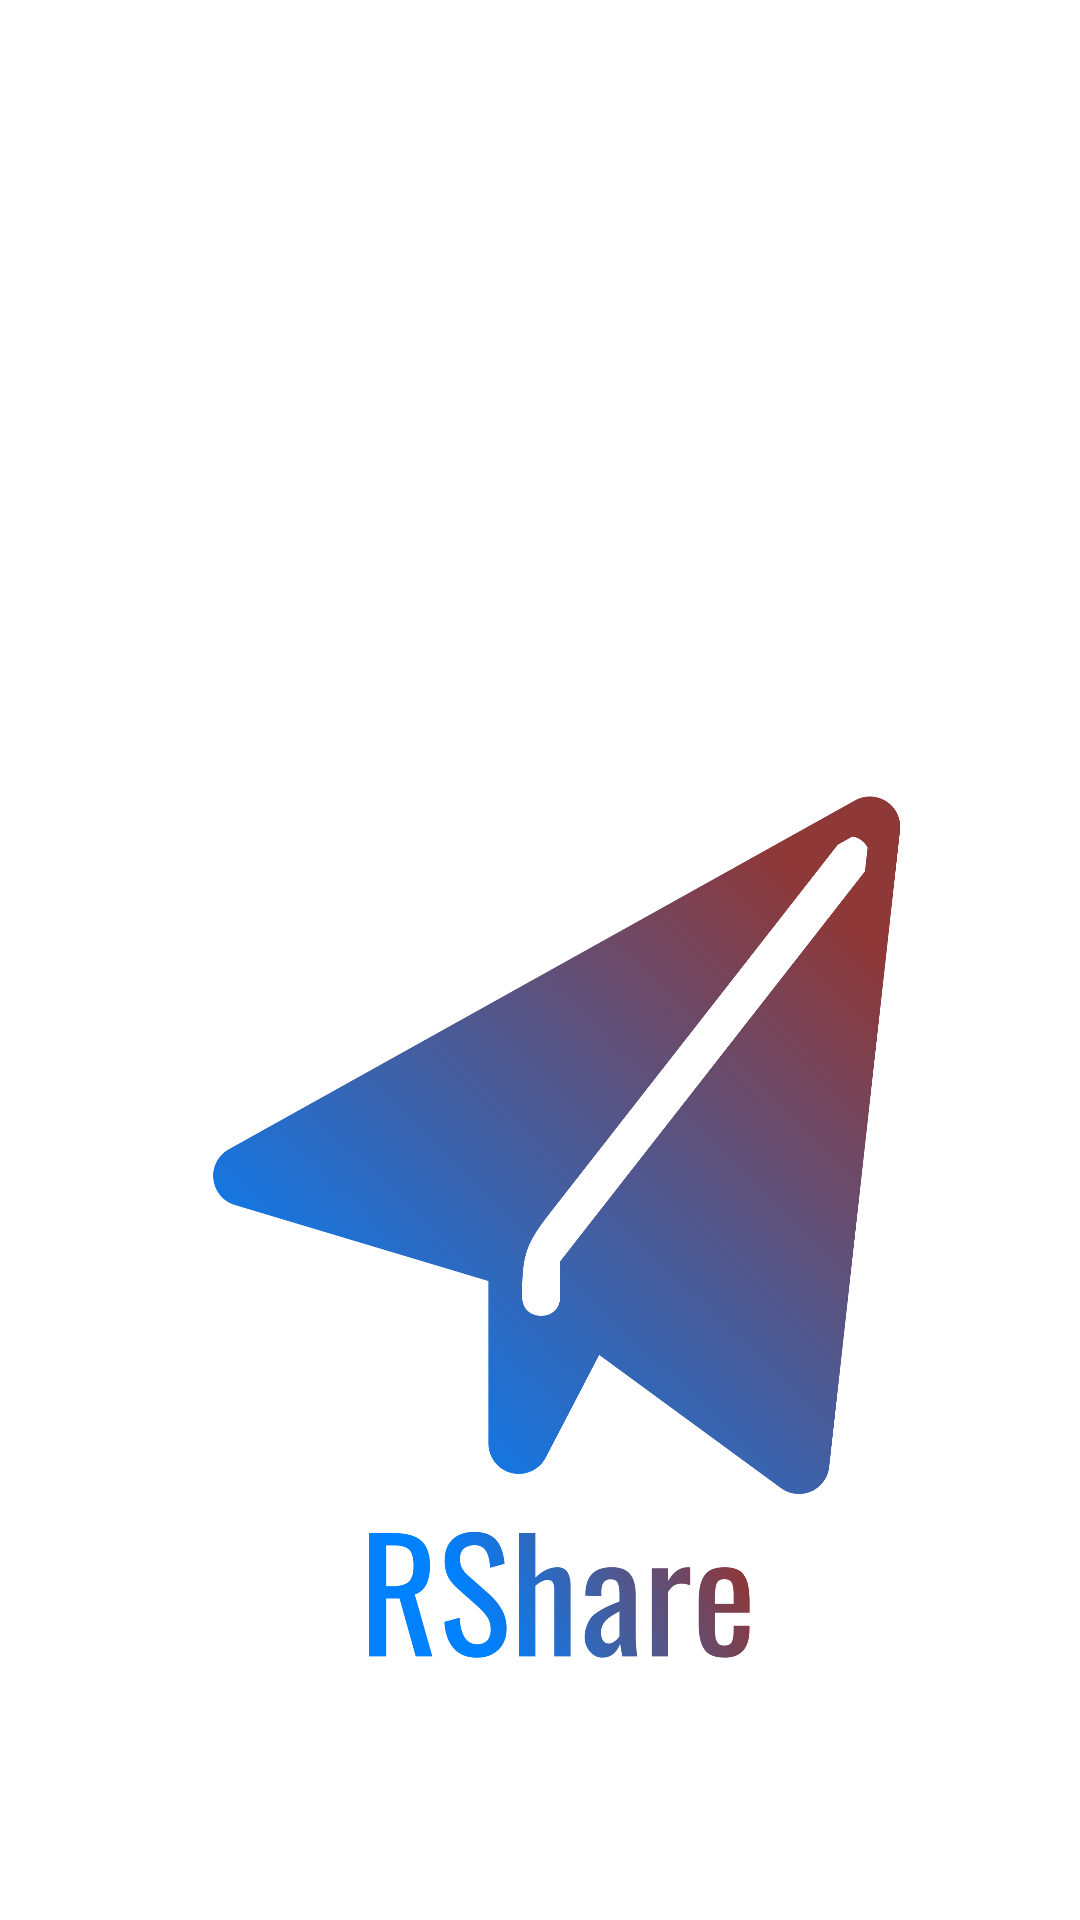

Layout XML and referenced resources for this Android screen:
<!-- AndroidManifest.xml: application theme Theme.RShare -->
<!-- res/layout/activity_login.xml -->
<?xml version="1.0" encoding="utf-8"?>
<RelativeLayout xmlns:android="http://schemas.android.com/apk/res/android"
    xmlns:tools="http://schemas.android.com/tools"
    android:layout_width="match_parent"
    android:layout_height="match_parent"
    android:gravity="center"
    android:orientation="vertical"
    tools:context=".Activities.LoginActivity">
    <ImageView
        android:layout_marginTop="230dp"
        android:layout_width="350dp"
        android:layout_height="350dp"
        android:src="@drawable/logorshare"
        android:scaleType="fitCenter"
        android:id="@+id/logo"
        android:layout_alignParentTop="true"
        android:layout_alignParentStart="true"
        android:layout_alignParentEnd="true"
        android:contentDescription="@string/app_name" />

    <LinearLayout
        android:id="@+id/inputUser"
        android:layout_width="match_parent"
        android:layout_height="wrap_content"
        android:layout_alignParentStart="true"
        android:layout_alignParentTop="true"
        android:layout_alignParentEnd="true"
        android:layout_marginTop="290dp"
        android:gravity="center"
        android:orientation="vertical"
        android:visibility="invisible">

        <EditText
            android:id="@+id/email"
            android:layout_width="match_parent"
            android:layout_height="60dp"
            android:layout_marginStart="25dp"
            android:layout_marginEnd="25dp"
            android:autofillHints="emailAddress"
            android:background="@drawable/background_input"
            android:drawableStart="@drawable/mail_icon"
            android:drawablePadding="10dp"
            android:gravity="start|center"
            android:hint="Email"
            android:inputType="textEmailAddress"
            android:paddingStart="20dp"
            android:paddingEnd="20dp"
            android:textColorHint="@color/hintTextColor"
            android:textSize="18sp"
            tools:ignore="HardcodedText" />

        <EditText
            android:id="@+id/password"
            android:layout_width="match_parent"
            android:layout_height="60dp"
            android:layout_marginStart="25dp"
            android:layout_marginTop="20dp"
            android:layout_marginEnd="25dp"
            android:autofillHints="password"
            android:background="@drawable/background_input"
            android:drawableStart="@drawable/key_ic"
            android:drawablePadding="10dp"
            android:gravity="start|center"
            android:hint="@string/password"
            android:inputType="textPassword"
            android:paddingStart="20dp"
            android:paddingEnd="20dp"
            android:textColorHint="@color/hintTextColor"
            android:textSize="18sp" />

        <EditText
            android:visibility="gone"
            android:id="@+id/confirm_password"
            android:layout_width="match_parent"
            android:layout_height="60dp"
            android:layout_marginStart="25dp"
            android:layout_marginTop="20dp"
            android:layout_marginEnd="25dp"
            android:autofillHints="password"
            android:background="@drawable/background_input"
            android:drawableStart="@drawable/key_ic"
            android:drawablePadding="10dp"
            android:gravity="start|center"
            android:hint="Confirm Password"
            android:inputType="text"
            android:paddingStart="20dp"
            android:paddingEnd="20dp"
            android:textColorHint="@color/hintTextColor"
            android:textSize="18sp" />

        <TextView
            android:layout_width="wrap_content"
            android:layout_height="20dp"
            android:layout_gravity="end"
            android:layout_marginTop="5dp"
            android:layout_marginEnd="30dp"
            android:gravity="center"
            android:id="@+id/signText"
            android:textStyle="italic"
            android:text="Create new account"
            android:textColor="@color/hintTextColor"
            android:textSize="10sp" />

        <ProgressBar
            android:id="@+id/PROGRESS"
            android:layout_width="50dp"
            android:layout_height="50dp"
            android:indeterminate="true"
            android:indeterminateDrawable="@drawable/custom_progressbar"
            android:visibility="gone" />

        <TextView
            android:id="@+id/SignBtn"
            android:layout_width="110dp"
            android:layout_height="60dp"
            android:layout_marginStart="5dp"
            android:layout_marginTop="5dp"
            android:layout_marginEnd="5dp"
            android:layout_marginBottom="5dp"
            android:background="@drawable/background_input"
            android:gravity="center"
            android:text="Login"
            android:textColor="@color/black"
            android:textSize="15sp" />

    </LinearLayout>

    <LinearLayout
        android:id="@+id/madeBy"
        android:layout_width="match_parent"
        android:layout_height="wrap_content"
        android:layout_alignParentStart="true"
        android:layout_alignParentEnd="true"
        android:layout_alignParentBottom="true"
        android:layout_marginBottom="50dp"
        android:gravity="center"
        android:orientation="horizontal"
        android:visibility="invisible">

        <TextView
            android:layout_width="wrap_content"
            android:layout_height="wrap_content"
            android:text="Made by"
            android:textColor="@color/blue_main"
            android:textSize="10sp" />

        <ImageView
            android:id="@+id/hintBtn"
            android:layout_width="50dp"
            android:layout_height="50dp"
            android:layout_marginStart="10dp"
            android:contentDescription="@string/app_name"
            android:src="@drawable/logotsh" />
    </LinearLayout>

</RelativeLayout>
<!-- resources referenced by this layout -->
<resources>
  <color name="black">#FF000000</color>
  <color name="blue_main">#039BE5</color>
  <color name="hintTextColor">#808080</color>
  <!-- drawable custom_progressbar (drawable) -->
  <?xml version="1.0" encoding="utf-8"?>
  <rotate
      xmlns:android="http://schemas.android.com/apk/res/android"
      android:fromDegrees="0"
      android:pivotX="50%"
      android:pivotY="50%"
      android:toDegrees="360">
  
      
      <shape
          android:innerRadiusRatio="3"
          android:shape="ring"
          android:thicknessRatio="8"
          android:useLevel="false">
  
          
          <size
              android:width="76dip"
              android:height="76dip" />
  
          
          <gradient
              android:angle="0"
              android:endColor="#00ffffff"
              android:startColor="@color/red_pink"
              android:type="linear"
              android:useLevel="false" />
      </shape>
  
  </rotate>
  <!-- drawable key_ic (drawable) -->
  <?xml version="1.0" encoding="utf-8"?>
  <selector xmlns:android="http://schemas.android.com/apk/res/android">
      <item android:drawable="@drawable/ic_baseline_key_24" android:state_focused="false"/>
      <item android:drawable="@drawable/ic_baseline_key_24_forcus" android:state_focused="true"/>
  </selector>
  <!-- drawable mail_icon (drawable) -->
  <?xml version="1.0" encoding="utf-8"?>
  <selector xmlns:android="http://schemas.android.com/apk/res/android">
      <item android:drawable="@drawable/ic_baseline_mail_outline_24" android:state_focused="true"/>
      <item android:drawable="@drawable/ic_baseline_mail_outline_24_nonforcus" android:state_focused="false"/>
  </selector>
  <string name="app_name">RShare</string>
  <string name="password">Password</string>
  <style name="Theme.RShare" parent="Theme.MaterialComponents.DayNight.NoActionBar">
          
          <item name="colorPrimary">@color/purple_500</item>
          <item name="colorPrimaryVariant">@color/purple_700</item>
          <item name="colorOnPrimary">@color/white</item>
          
          <item name="colorSecondary">@color/teal_200</item>
          <item name="colorSecondaryVariant">@color/teal_700</item>
          <item name="colorOnSecondary">@color/black</item>
          
          <item name="android:statusBarColor">@color/red_pink</item>
          
          <item name="android:windowLightStatusBar">true</item>
      </style>
  <color name="white">#FFFFFFFF</color>
  <color name="red_pink">#DF1463</color>
  <!-- drawable ic_baseline_key_24_forcus (drawable) -->
  <vector android:height="24dp" android:tint="#039BE5"
      android:viewportHeight="24" android:viewportWidth="24"
      android:width="24dp" xmlns:android="http://schemas.android.com/apk/res/android">
      <path android:fillColor="@android:color/white" android:pathData="M21,10h-8.35C11.83,7.67 9.61,6 7,6c-3.31,0 -6,2.69 -6,6s2.69,6 6,6c2.61,0 4.83,-1.67 5.65,-4H13l2,2l2,-2l2,2l4,-4.04L21,10zM7,15c-1.65,0 -3,-1.35 -3,-3c0,-1.65 1.35,-3 3,-3s3,1.35 3,3C10,13.65 8.65,15 7,15z"/>
  </vector>
  <!-- drawable ic_baseline_mail_outline_24 (drawable) -->
  <vector android:height="24dp" android:tint="#039BE5"
      android:viewportHeight="24" android:viewportWidth="24"
      android:width="24dp" xmlns:android="http://schemas.android.com/apk/res/android">
      <path android:fillColor="@android:color/white" android:pathData="M20,4L4,4c-1.1,0 -1.99,0.9 -1.99,2L2,18c0,1.1 0.9,2 2,2h16c1.1,0 2,-0.9 2,-2L22,6c0,-1.1 -0.9,-2 -2,-2zM20,18L4,18L4,8l8,5 8,-5v10zM12,11L4,6h16l-8,5z"/>
  </vector>
  <color name="purple_500">#FF6200EE</color>
  <color name="purple_700">#FF3700B3</color>
  <color name="teal_200">#FF03DAC5</color>
  <color name="teal_700">#FF018786</color>
</resources>
